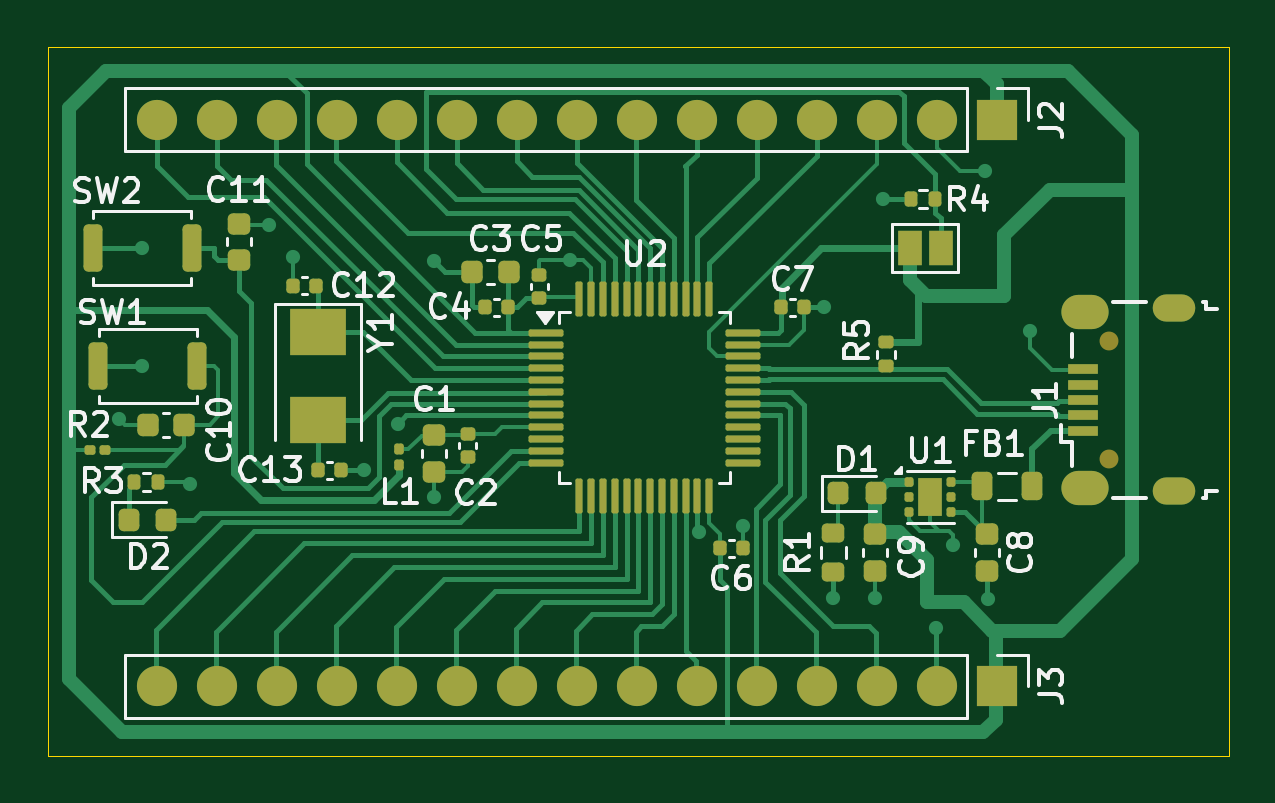
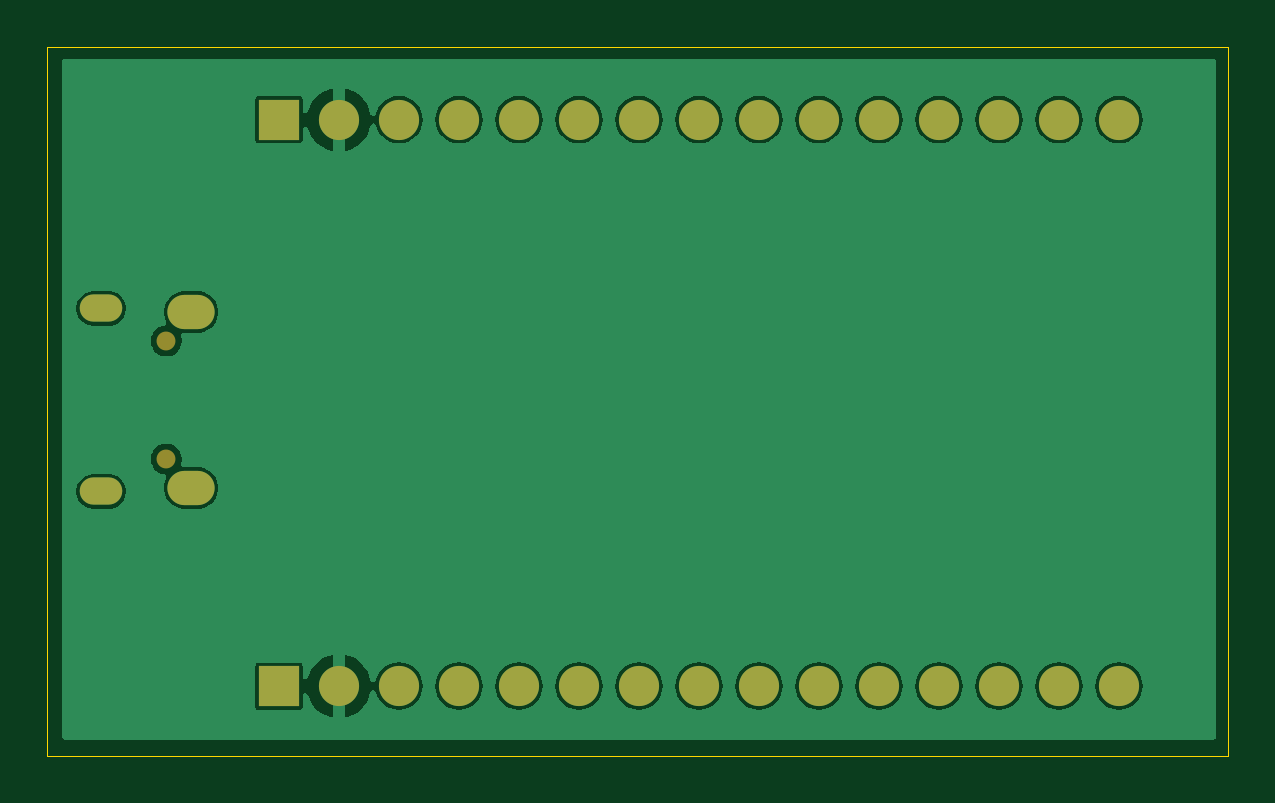
Circuit board: 9 layer files. Board 50.0 x 30.0 mm.
- bottom_copper: STM32TrialPcb-B_Cu.gbr (53635 bytes)
- bottom_mask: STM32TrialPcb-B_Mask.gbr (1607 bytes)
- paste: STM32TrialPcb-B_Paste.gbr (456 bytes)
- bottom_silk: STM32TrialPcb-B_Silkscreen.gbr (457 bytes)
- outline: STM32TrialPcb-Edge_Cuts.gbr (690 bytes)
- top_copper: STM32TrialPcb-F_Cu.gbr (34641 bytes)
- top_mask: STM32TrialPcb-F_Mask.gbr (7706 bytes)
- paste: STM32TrialPcb-F_Paste.gbr (6573 bytes)
- top_silk: STM32TrialPcb-F_Silkscreen.gbr (41509 bytes)

=== bottom_copper: STM32TrialPcb-B_Cu.gbr (53635 bytes, source omitted) ===
=== bottom_mask: STM32TrialPcb-B_Mask.gbr ===
%TF.GenerationSoftware,KiCad,Pcbnew,8.0.7*%
%TF.CreationDate,2025-01-11T18:27:59+02:00*%
%TF.ProjectId,STM32TrialPcb,53544d33-3254-4726-9961-6c5063622e6b,rev?*%
%TF.SameCoordinates,Original*%
%TF.FileFunction,Soldermask,Bot*%
%TF.FilePolarity,Negative*%
%FSLAX46Y46*%
G04 Gerber Fmt 4.6, Leading zero omitted, Abs format (unit mm)*
G04 Created by KiCad (PCBNEW 8.0.7) date 2025-01-11 18:27:59*
%MOMM*%
%LPD*%
G01*
G04 APERTURE LIST*
%ADD10O,1.700000X1.700000*%
%ADD11R,1.700000X1.700000*%
%ADD12O,0.800000X0.800000*%
%ADD13O,1.800000X1.150000*%
%ADD14O,2.000000X1.450000*%
G04 APERTURE END LIST*
D10*
%TO.C,J3*%
X130660000Y-106940000D03*
X133200000Y-106940000D03*
X135740000Y-106940000D03*
X138280000Y-106940000D03*
X140820000Y-106940000D03*
X143360000Y-106940000D03*
X145900000Y-106940000D03*
X148440000Y-106940000D03*
X150980000Y-106940000D03*
X153520000Y-106940000D03*
X156060000Y-106940000D03*
X158600000Y-106940000D03*
X161140000Y-106940000D03*
X163680000Y-106940000D03*
D11*
X166220000Y-106940000D03*
%TD*%
D10*
%TO.C,J2*%
X130660000Y-82960000D03*
X133200000Y-82960000D03*
X135740000Y-82960000D03*
X138280000Y-82960000D03*
X140820000Y-82960000D03*
X143360000Y-82960000D03*
X145900000Y-82960000D03*
X148440000Y-82960000D03*
X150980000Y-82960000D03*
X153520000Y-82960000D03*
X156060000Y-82960000D03*
X158600000Y-82960000D03*
X161140000Y-82960000D03*
X163680000Y-82960000D03*
D11*
X166220000Y-82960000D03*
%TD*%
D12*
%TO.C,J1*%
X170990000Y-97325000D03*
X170990000Y-92325000D03*
D13*
X173740000Y-98700000D03*
D14*
X169940000Y-98550000D03*
X169940000Y-91100000D03*
D13*
X173740000Y-90950000D03*
%TD*%
M02*

=== paste: STM32TrialPcb-B_Paste.gbr ===
%TF.GenerationSoftware,KiCad,Pcbnew,8.0.7*%
%TF.CreationDate,2025-01-11T18:27:58+02:00*%
%TF.ProjectId,STM32TrialPcb,53544d33-3254-4726-9961-6c5063622e6b,rev?*%
%TF.SameCoordinates,Original*%
%TF.FileFunction,Paste,Bot*%
%TF.FilePolarity,Positive*%
%FSLAX46Y46*%
G04 Gerber Fmt 4.6, Leading zero omitted, Abs format (unit mm)*
G04 Created by KiCad (PCBNEW 8.0.7) date 2025-01-11 18:27:58*
%MOMM*%
%LPD*%
G01*
G04 APERTURE LIST*
G04 APERTURE END LIST*
M02*

=== bottom_silk: STM32TrialPcb-B_Silkscreen.gbr ===
%TF.GenerationSoftware,KiCad,Pcbnew,8.0.7*%
%TF.CreationDate,2025-01-11T18:27:59+02:00*%
%TF.ProjectId,STM32TrialPcb,53544d33-3254-4726-9961-6c5063622e6b,rev?*%
%TF.SameCoordinates,Original*%
%TF.FileFunction,Legend,Bot*%
%TF.FilePolarity,Positive*%
%FSLAX46Y46*%
G04 Gerber Fmt 4.6, Leading zero omitted, Abs format (unit mm)*
G04 Created by KiCad (PCBNEW 8.0.7) date 2025-01-11 18:27:59*
%MOMM*%
%LPD*%
G01*
G04 APERTURE LIST*
G04 APERTURE END LIST*
M02*

=== outline: STM32TrialPcb-Edge_Cuts.gbr ===
%TF.GenerationSoftware,KiCad,Pcbnew,8.0.7*%
%TF.CreationDate,2025-01-11T18:27:59+02:00*%
%TF.ProjectId,STM32TrialPcb,53544d33-3254-4726-9961-6c5063622e6b,rev?*%
%TF.SameCoordinates,Original*%
%TF.FileFunction,Profile,NP*%
%FSLAX46Y46*%
G04 Gerber Fmt 4.6, Leading zero omitted, Abs format (unit mm)*
G04 Created by KiCad (PCBNEW 8.0.7) date 2025-01-11 18:27:59*
%MOMM*%
%LPD*%
G01*
G04 APERTURE LIST*
%TA.AperFunction,Profile*%
%ADD10C,0.050000*%
%TD*%
G04 APERTURE END LIST*
D10*
X126040000Y-79890000D02*
X126040000Y-109890000D01*
X176040000Y-79890000D02*
X126040000Y-79890000D01*
X126040000Y-109890000D02*
X176040000Y-109892499D01*
X176040000Y-109892499D02*
X176040000Y-79892499D01*
M02*

=== top_copper: STM32TrialPcb-F_Cu.gbr (34641 bytes, source omitted) ===
=== top_mask: STM32TrialPcb-F_Mask.gbr (7706 bytes, source omitted) ===
=== paste: STM32TrialPcb-F_Paste.gbr (6573 bytes, source omitted) ===
=== top_silk: STM32TrialPcb-F_Silkscreen.gbr (41509 bytes, source omitted) ===
